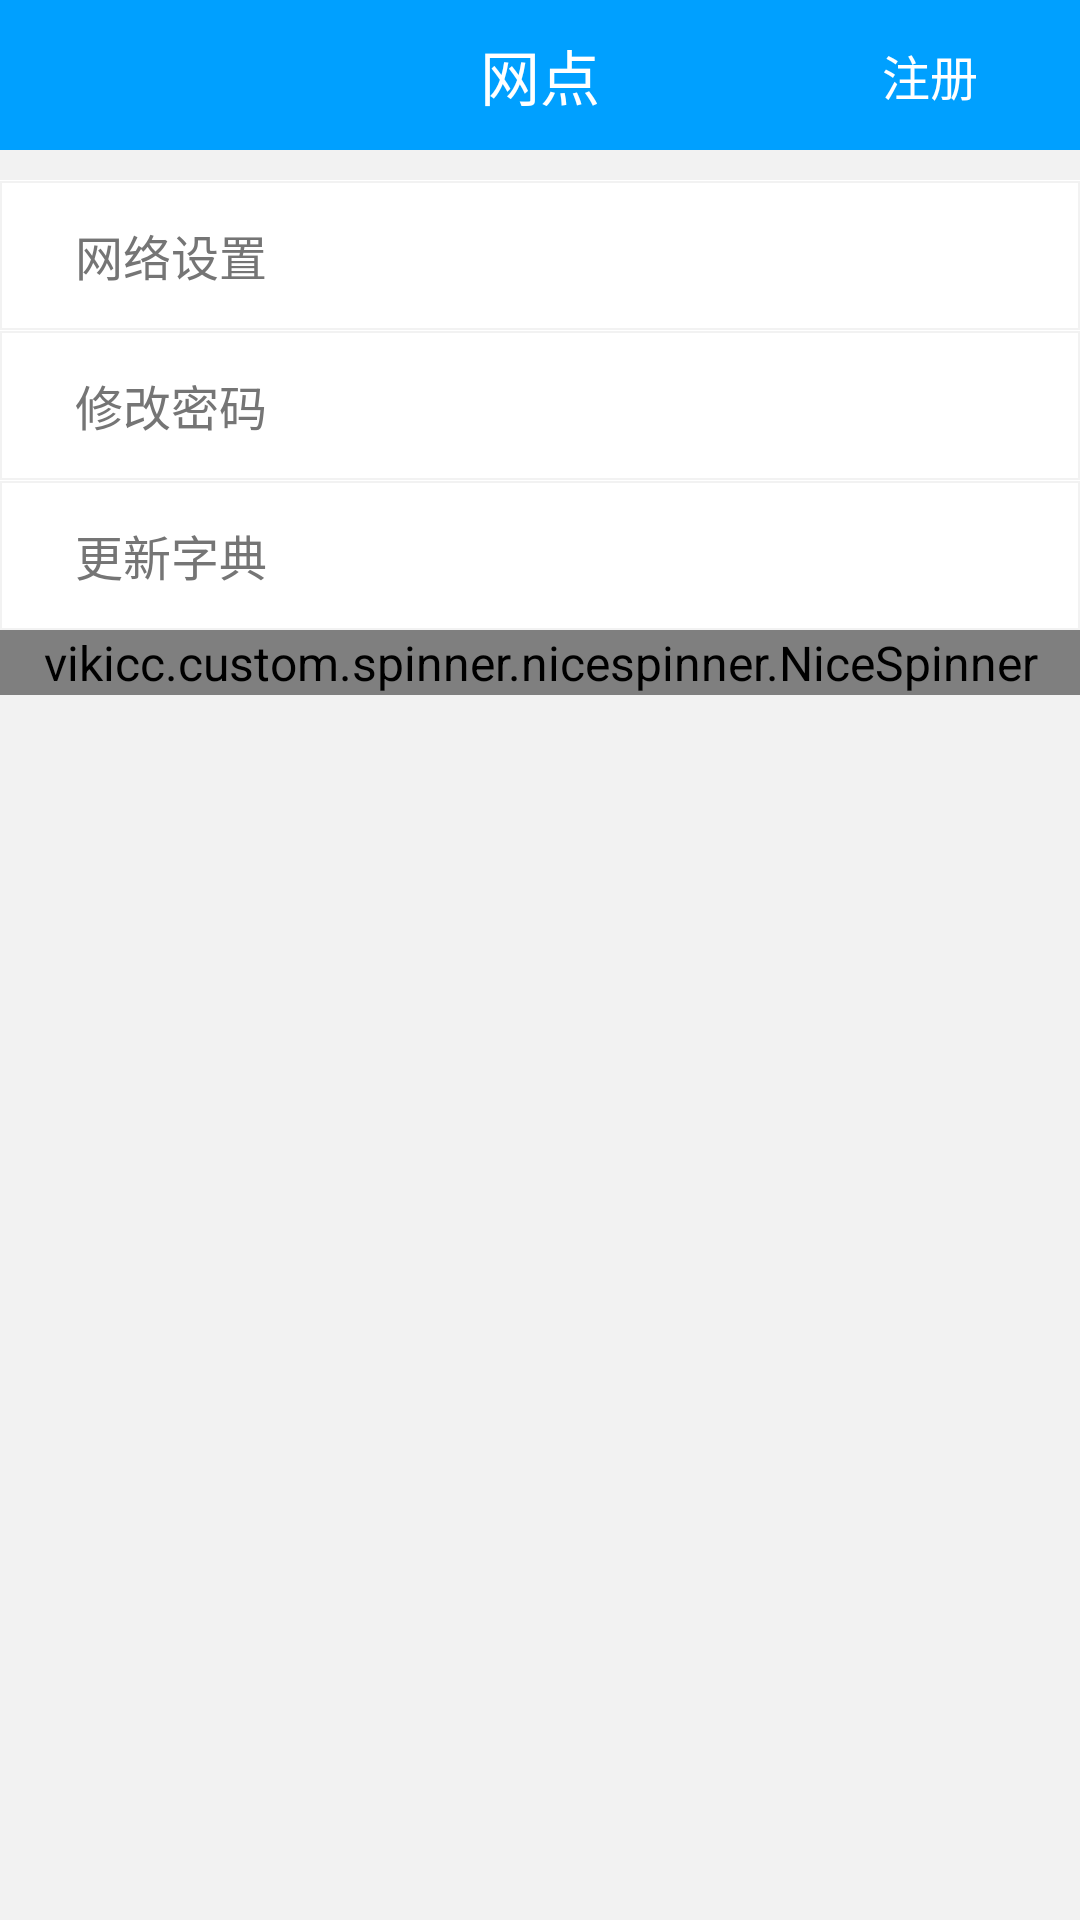

Reconstruct the res/layout file that produces this screen, plus the resources it refers to.
<!-- AndroidManifest.xml: application theme AppTheme -->
<!-- res/layout/activity_sys_setting.xml -->
<?xml version="1.0" encoding="utf-8"?>
<LinearLayout xmlns:android="http://schemas.android.com/apk/res/android"
    android:layout_width="match_parent"
    android:layout_height="match_parent"
    android:background="@color/bgcolor_f2"
    android:orientation="vertical">

    <include layout="@layout/total_top_title"></include>

    <LinearLayout
        android:layout_width="match_parent"
        android:layout_height="10dp"
        android:gravity="center_vertical"></LinearLayout>

    <LinearLayout
        android:layout_width="match_parent"
        android:layout_height="wrap_content"
        android:background="@color/white"
        android:orientation="vertical">

        <LinearLayout
            android:id="@+id/frag_ll_sys_http_setting"
            android:layout_width="match_parent"
            android:layout_height="50dp"
            android:background="@drawable/my_item_style_only_top"
            android:gravity="center_vertical">

            <TextView
                style="@style/Main_My_Item"
                android:layout_marginLeft="25dp"
                android:text="网络设置"
                android:textSize="16sp" />

        </LinearLayout>

        <LinearLayout
            android:id="@+id/frag_ll_sys_password_update"
            android:layout_width="match_parent"
            android:layout_height="50dp"
            android:background="@drawable/my_item_style_only_top"
            android:gravity="center_vertical">

            <TextView
                style="@style/Main_My_Item"
                android:layout_marginLeft="25dp"
                android:text="修改密码"
                android:textSize="16sp" />

        </LinearLayout>

        <LinearLayout
            android:id="@+id/frag_ll_sys_http_update_codes"
            android:layout_width="match_parent"
            android:layout_height="50dp"
            android:background="@drawable/my_item_style_only_top"
            android:gravity="center_vertical">

            <TextView
                style="@style/Main_My_Item"
                android:layout_marginLeft="25dp"
                android:text="更新字典"
                android:textSize="16sp" />

        </LinearLayout>

        <vikicc.custom.spinner.nicespinner.NiceSpinner
            android:id="@+id/nicespinner"
            style="@style/Main_My_Item"
            android:layout_width="match_parent"
            android:textSize="16sp" />
    </LinearLayout>
</LinearLayout>
<!-- res/layout/total_top_title.xml (included above) -->
<?xml version="1.0" encoding="utf-8"?>
<RelativeLayout xmlns:android="http://schemas.android.com/apk/res/android"
    android:layout_width="match_parent"
    android:layout_height="50dp"
    android:background="@color/strongblue">

    <LinearLayout
        android:id="@+id/total_top_ll_left"
        android:layout_width="100dp"
        android:layout_height="match_parent"
        android:layout_alignParentLeft="true"
        android:gravity="center_vertical"
        android:orientation="horizontal"
        android:paddingBottom="13dp"
        android:paddingLeft="5dp"
        android:paddingTop="13dp"
        android:visibility="gone">

        <ImageView
            android:id="@+id/total_top_img_left"
            android:layout_width="wrap_content"
            android:layout_height="wrap_content"
            android:src="@drawable/tb_353" />

        <TextView
            android:id="@+id/total_top_txt_left"
            style="@style/NormalTextSize"
            android:text="返回" />
    </LinearLayout>

    <TextView
        android:id="@+id/total_top_txt_title"
        style="@style/BiggerTextSize"
        android:layout_centerInParent="true"
        android:text="网点" />


    <LinearLayout
        android:id="@+id/total_top_ll_right"
        android:layout_width="100dp"
        android:layout_height="match_parent"
        android:layout_alignParentRight="true"
        android:gravity="center_horizontal|center_vertical"
        android:orientation="vertical"
        android:paddingBottom="10dp"
        android:paddingTop="10dp">

        <ImageView
            android:id="@+id/total_top_img_right"
            android:layout_width="wrap_content"
            android:layout_height="wrap_content" />

        <TextView
            android:id="@+id/total_top_txt_right"
            style="@style/NormalTextSize"
            android:text="注册" />
    </LinearLayout>

</RelativeLayout>
<!-- resources referenced by this layout -->
<resources>
  <color name="bgcolor_f2">#F2F2F2</color>
  <color name="strongblue">#00A0FF</color>
  <color name="white">#ffffff</color>
  <!-- drawable my_item_style_only_top (drawable) -->
  <?xml version="1.0" encoding="UTF-8"?>
  <layer-list xmlns:android="http://schemas.android.com/apk/res/android">
      <item android:top="0.5dp">
          <shape>
              <solid android:color="@color/white"></solid>
              <stroke
                  android:width="0.5dp"
                  android:color="@color/bgcolor_f2" />
          </shape>
      </item>
  </layer-list>
  <style name="BiggerTextSize">
          <item name="android:layout_width">wrap_content</item>
          <item name="android:layout_height">wrap_content</item>
          <item name="android:textSize">20sp</item>
          <item name="android:textColor">@color/white</item>
      </style>
  <style name="Main_My_Item">
          <item name="android:layout_width">wrap_content</item>
          <item name="android:layout_height">wrap_content</item>
          <item name="android:textColor">@color/item_text_color</item>
          <item name="android:textSize">@dimen/fragment_item_text_size</item>
      </style>
  <style name="NormalTextSize">
          <item name="android:layout_width">wrap_content</item>
          <item name="android:layout_height">wrap_content</item>
          <item name="android:textColor">@color/white</item>
      </style>
  <style name="AppTheme" parent="Theme.AppCompat.Light.DarkActionBar">
          <item name="android:textSize">16sp</item>
          <item name="android:textColor">#000</item>
      </style>
  <color name="item_text_color">#757575</color>
  <dimen name="fragment_item_text_size">14sp</dimen>
</resources>
